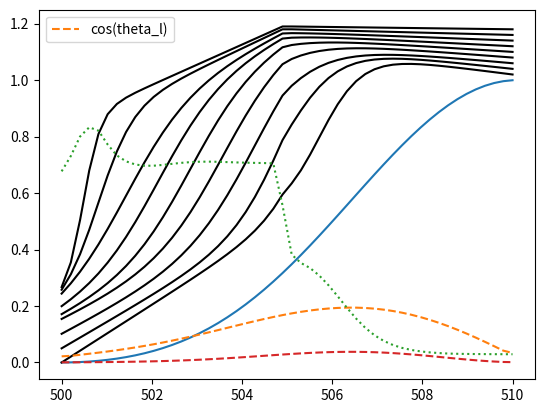

Here is the Python script that generated this plot:
import numpy as np
import matplotlib.pyplot as plt


def cos_loc_inc_angle(eta, x, H):
    deta_dx = np.gradient(eta, x)
    r = np.abs(x)        
    n_norm = np.sqrt(deta_dx**2 + 1)
    b_norm = np.sqrt(r**2 + (H-eta)**2)
    cos_theta_l = (x*deta_dx + (H-eta))/(n_norm*b_norm)
    return cos_theta_l   

def up_down(start, mid, end, N):
    if np.mod(N,2)==0:
        return np.block([np.linspace(start,mid,N//2), np.linspace(mid,end,N//2)])
    else:
        return np.block([np.linspace(start,mid,N//2), np.linspace(mid,end,N//2+1)])

def assymmetric_sigmoid(lower_bound, upper_bound, N, factor=1):
    x = np.linspace(lower_bound, upper_bound, N)
    return 1./(1+np.exp(-factor*x))    

def plunging_breaker(N, amp, y0, N_layers_max=9):
    '''
    returns scaled layers
    '''
    layers = []
    sig_factor = 0.62
    amp_fact = 1
    layers.append(y0 + amp*(sig_factor*assymmetric_sigmoid(-4, 3, N, amp_fact*3) + up_down(0, 0.5, 0.4, N)))
    layers.append(y0 + amp*(sig_factor*assymmetric_sigmoid(-3.5,3.5,N, amp_fact*2.5) + up_down(0.05, 0.505, 0.42, N)))
    layers.append(y0 + amp*(sig_factor*assymmetric_sigmoid(-3,4,N, amp_fact*2) + up_down(0.1, 0.51, 0.44, N)))
    layers.append(y0 + amp*(sig_factor*assymmetric_sigmoid(-2.5,4.5,N, amp_fact*2) + up_down(0.15, 0.52, 0.46, N)))
    layers.append(y0 + amp*(sig_factor*assymmetric_sigmoid(-2,5,N, amp_fact*2) + up_down(0.16, 0.53, 0.48, N)))
    layers.append(y0 + amp*(sig_factor*assymmetric_sigmoid(-1.5,5.5,N, amp_fact*2) + up_down(0.17, 0.54, 0.5, N)))
    layers.append(y0 + amp*(sig_factor*assymmetric_sigmoid(-1,6,N, amp_fact*2) + up_down(0.17, 0.55, 0.52, N)))
    layers.append(y0 + amp*(sig_factor*assymmetric_sigmoid(-0.7,8,N, amp_fact*3) + up_down(0.19, 0.56, 0.54, N)))
    layers.append(y0 + amp*(sig_factor*assymmetric_sigmoid(-0.5,10,N, amp_fact*5) + up_down(0.22, 0.57, 0.56, N)))
    if N_layers_max>len(layers):
        print('Number of max layers extends number of defined layers!')
        return None
    return layers[:N_layers_max]

def accumulated_tilt_basis(x, amp, H, y0=0, N_layers_max=9, breaker_type='plunging', polarization='HH', plot_it=False, ax=None):
    '''
    Calculate accumulated basis for tilt modulation of a breaking wave based on multiple layers
    Parameters:
    -----------
                input:
                        x           float array
                                    x values for breaking region
                        amp         float
                                    amplitude of breaking region
                        H           float
                                    elevation of radar antenna
                        y0          float 
                                    lowest surface elevation of breaking wave
                        N_layers_max    int
                                    maximum number of breaking layers
                        breaker_type    string
                                    'plunging', no other type for now
                        polarization    string
                                    'HH' will give power of 2, VV power of 1
                        plot_it     bool    
                                    plotting every breaker with breaking layers
                        ax          axis; default None
                                    for plotting
    '''
    N = len(x)
    if breaker_type=='plunging':
        layers = plunging_breaker(N, amp, y0, N_layers_max)
    else:
        print('not implemented')
        return None
    a_added = np.zeros(N)
    for i in range(0, len(layers)):
        if plot_it:
            if i ==0:
                label=r'$\mathrm{layers}~1-$'+'{0:d}'.format(N_layers_max)
            else:
                label=None
            ax.plot(x, layers[i], 'k-', linewidth=0.8, label=label)
        
        if polarization == 'VV':
            cos_theta_l = cos_loc_inc_angle(layers[i], x, H)
            theta_l = np.arccos(cos_theta_l)
            addition = 2./len(layers) * (1+np.sin(theta_l)**2)*cos_theta_l 
            addition = np.where(addition>0, addition, 0)
        else:
            addition = 2./len(layers) * cos_loc_inc_angle(layers[i], x, H)**2
            addition = np.where(addition>0, addition, 0)
        a_added += addition

        
    return a_added

    
    


if __name__=='__main__':
    N = 50
    H = 10
    amp = 1
    x = 500 + np.linspace(0, 10, N)
    y = amp*np.blackman(2*N)[:N]
    y0 = np.min(y)
    a0 = cos_loc_inc_angle(y, x, H)
    a_added = np.zeros(N)
    a_added1 = np.zeros(N)
    a_added2 = np.zeros(N)
    # define layers
    layers = plunging_breaker(N, amp, y0)
    # define cosine directly
    accum_tilt = accumulated_tilt_basis(x, amp, H, y0, polarization='VV')
    plt.plot(x,y)
    for i in range(0, len(layers)):
        plt.plot(x, layers[i], 'k-')
        ai = cos_loc_inc_angle(layers[i], x, H)
        a_added += 1./len(layers) * ai**2
        a_added1 += 1./len(layers) * ai
        a_added2 += 1./len(layers) * ai**4
    plt.plot(x, cos_loc_inc_angle(y, x, H), '--', label='cos(theta_l)')
    #plt.plot(x, a_added, label='pow2')
    #plt.plot(x, a_added1, label='pow1')
    #plt.plot(x, a_added2, label='pow4')
    plt.plot(x, accum_tilt, ':')
    plt.plot(x, a0**2, '--')
    plt.legend()
    plt.show()